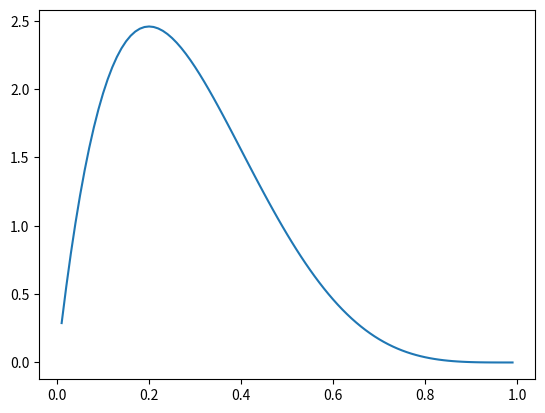

The matplotlib source for this figure:
import math
import numpy as np
import matplotlib.pyplot as plt

# using the central limit theorem

# numpy normal distribution method
mu, sigma = 0, 1
standard_normal = np.random.normal(mu, sigma, 1000)


# this appraoches zero
# print(sum(standard_normal)/ len(standard_normal))

# chi-squared, as the sum of normals
# start with degree of freedom equal to one

chi_from_normal = [x**2 for x in standard_normal]


# gamma function
def gamma_function(k):
    # only works fot integers
    return math.factorial((k-1))

# print(gamma_function(4))


# pdf of gamma distribution
def gamma_distribution(x, k, theta):
    '''two parameters -  shape k, scale theta
    value x a random variable to pass in

    will add case if rate parameter beta is used'''
    num = (x ** (k-1)) * (math.e ** (-x/theta))
    dem = gamma_function(k) * (theta**k)
    return num / dem

# check the gamma
# print(gamma_distribution(1.4, 3, 1))

# get values (0,20) to plot
x_gamma_values = np.arange(0, 20, .1)[1:]
# print(x_gamma_values)

y_gamma_values = gamma_distribution(x_gamma_values, 2, .2)

# plt.title('gamma with k=2, θ=2')
# plt.plot(x_gamma_values, y_gamma_values)
# plt.savefig('gamma_2_2.png', format="png")
# plt.show()
# print(len(np.arange(0, 20, .1)))
# print(x_gamma_values)


# beta in relation to gamma

# beta_function in terms of gamma
def beta_function(x, y):
    num = gamma_function(x) * gamma_function(y)
    dem = gamma_function(x + y)
    return num / dem

def beta_distribution(x, alpha, beta):
    num = (x**(alpha -1)) * ((1-x)**(beta - 1))
    dem = beta_function(alpha, beta)
    return num / dem

x_beta_values = np.arange(0, 1, .01)[1:]
print(x_beta_values)

y_beta_values = beta_distribution(x_beta_values, 2, 5)

plt.plot(x_beta_values, y_beta_values)
plt.show()

# revisit
# def beta_from_gamma(x, k_1, theta_1, k_2, theta_2):
#     '''four parameters -  shape k, scale theta for each gamma
#     value x a random variable to pass in
#
#     will add case if rate parameter beta is used'''
#     X_1 = gamma_distribution(x, k_1, theta_1)
#     X_2 = gamma_distribution(x, k_2, theta_2)
#     return X_1 / (X_1 + X_2)

# need to generate numbers to pass into the beta


# y_gamma_values = beta_from_gamma(x_gamma_values,1,1,3,1)

# Erlang in relation to gamma
